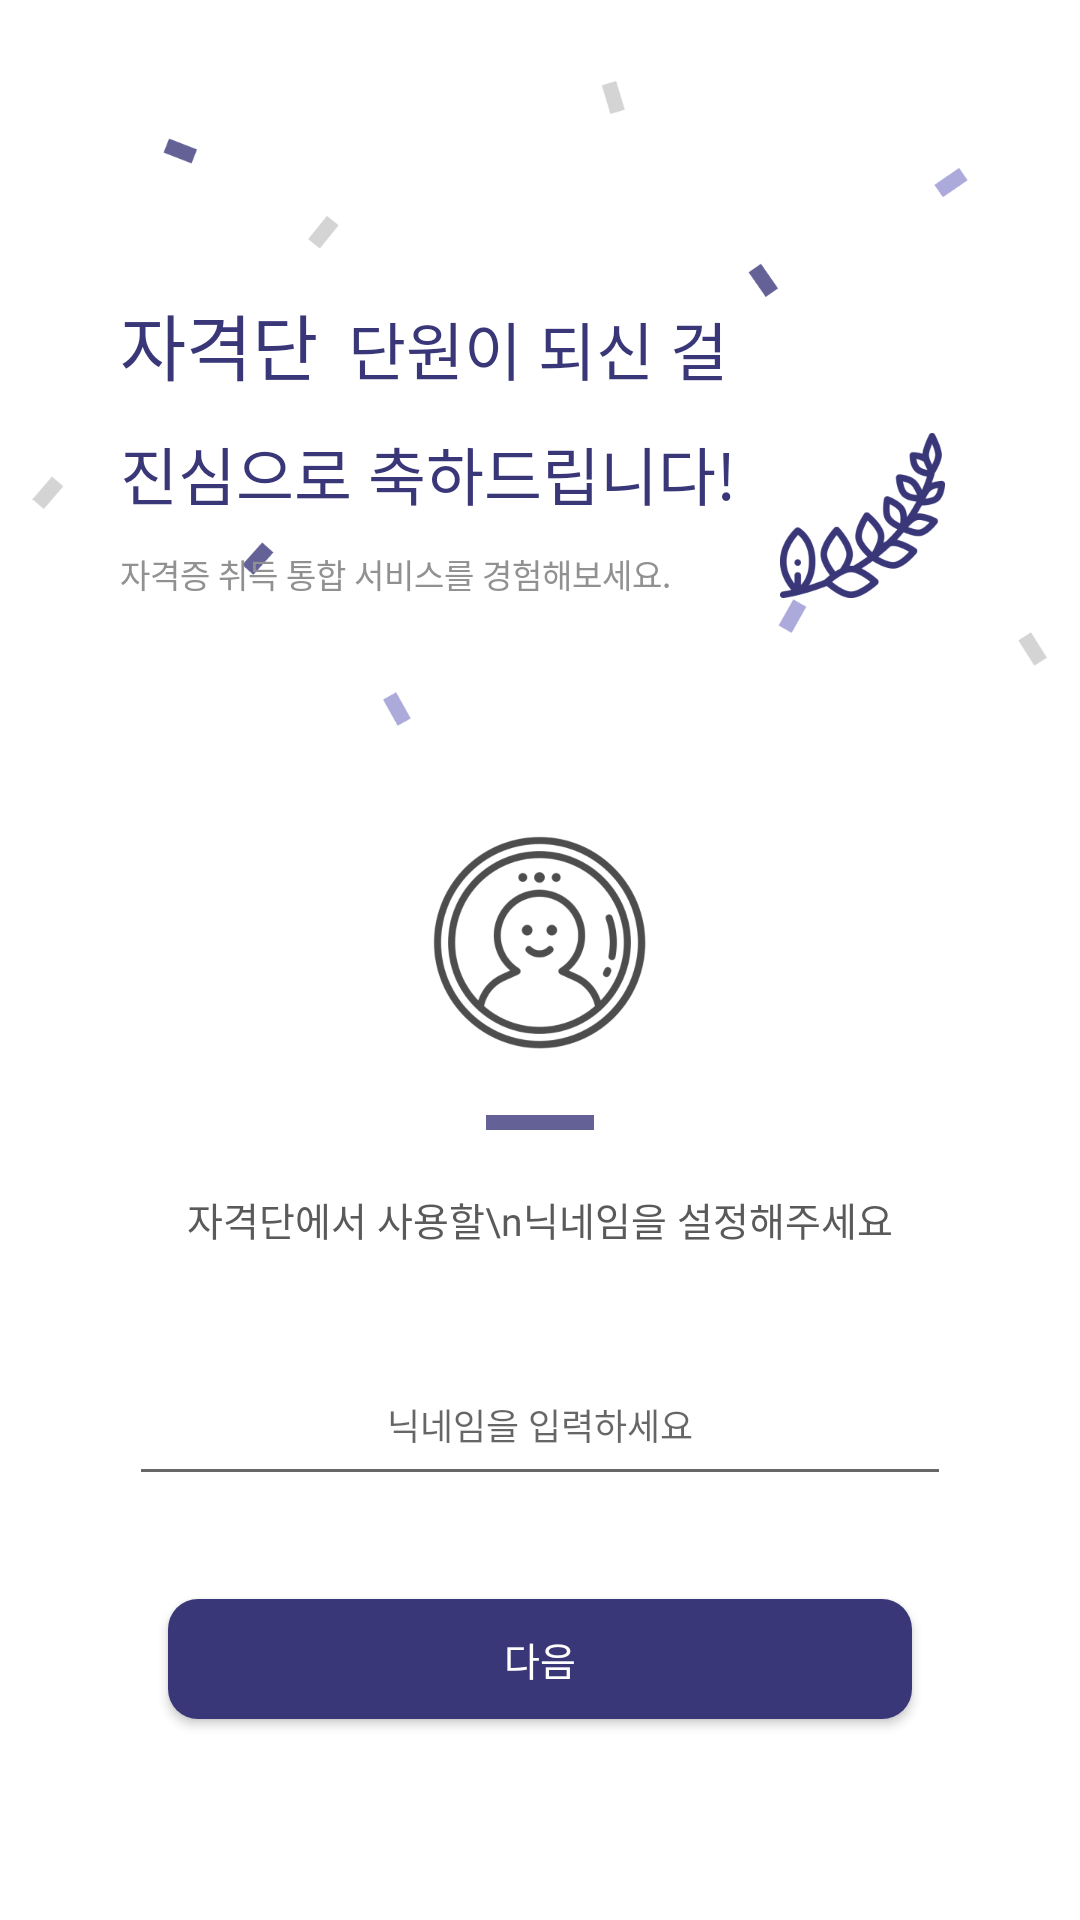

Here is an Android app screen rendered from its layout file. Give the layout XML and the strings, colors and styles it references.
<!-- AndroidManifest.xml: application theme Theme.Happylife -->
<!-- res/layout/activity_nickname.xml -->
<?xml version="1.0" encoding="utf-8"?>
<androidx.constraintlayout.widget.ConstraintLayout xmlns:android="http://schemas.android.com/apk/res/android"
    xmlns:app="http://schemas.android.com/apk/res-auto"
    xmlns:tools="http://schemas.android.com/tools"
    android:layout_width="match_parent"
    android:layout_height="match_parent"
    android:background="@color/white"
    tools:context=".NicknameActivity">

    <RelativeLayout
        android:id="@+id/relativelayout_congrat_nickname"
        android:layout_width="match_parent"
        android:layout_height="wrap_content"
        android:layout_marginTop="27dp"
        app:layout_constraintTop_toTopOf="parent">

        <ImageView
            android:layout_width="match_parent"
            android:layout_height="215dp"
            android:src="@drawable/pollen" />

        <LinearLayout
            android:layout_width="match_parent"
            android:layout_height="wrap_content"
            android:layout_marginHorizontal="40dp"
            android:orientation="horizontal">

            <LinearLayout
                android:id="@+id/linearlayout_congrat_nickname"
                android:layout_width="wrap_content"
                android:layout_height="wrap_content"
                android:layout_weight="1"
                android:orientation="vertical">

                <LinearLayout
                    android:layout_width="wrap_content"
                    android:layout_height="wrap_content"
                    android:layout_marginTop="70dp"
                    android:orientation="horizontal">

                    <TextView
                        android:layout_width="wrap_content"
                        android:layout_height="wrap_content"
                        android:layout_marginEnd="10dp"
                        android:fontFamily="@font/right_idea"
                        android:text="자격단"
                        android:textColor="@color/main_color"
                        android:textSize="24sp"
                        tools:ignore="HardcodedText" />

                    <TextView
                        android:layout_width="wrap_content"
                        android:layout_height="wrap_content"
                        android:fontFamily="@font/a_title_gothic1"
                        android:text="단원이 되신 걸"
                        android:textColor="@color/main_color"
                        android:textSize="21sp"
                        tools:ignore="HardcodedText" />

                </LinearLayout>

                <TextView
                    android:layout_width="wrap_content"
                    android:layout_height="wrap_content"
                    android:layout_marginTop="10dp"
                    android:fontFamily="@font/a_title_gothic2"
                    android:text="진심으로 축하드립니다!"
                    android:textColor="@color/main_color"
                    android:textSize="21sp"
                    tools:ignore="HardcodedText" />

                <TextView
                    android:layout_width="wrap_content"
                    android:layout_height="wrap_content"
                    android:layout_marginTop="10dp"
                    android:fontFamily="@font/a_title_gothic1"
                    android:text="자격증 취득 통합 서비스를 경험해보세요."
                    android:textColor="@color/gray_color"
                    android:textSize="11sp"
                    tools:ignore="HardcodedText, SmallSp" />

            </LinearLayout>

            <ImageView
                android:layout_width="55dp"
                android:layout_height="55dp"
                android:layout_gravity="bottom"
                android:layout_weight="1"
                android:src="@drawable/leaf2" />

        </LinearLayout>

    </RelativeLayout>

    <LinearLayout
        android:id="@+id/linearlayout_set_nickname"
        android:layout_width="match_parent"
        android:layout_height="wrap_content"
        android:layout_marginHorizontal="43dp"
        android:gravity="center"
        android:orientation="vertical"
        app:layout_constraintBottom_toTopOf="@+id/btn_signin_nickname"
        app:layout_constraintTop_toBottomOf="@+id/relativelayout_congrat_nickname">

        <ImageView
            android:layout_width="75dp"
            android:layout_height="75dp"
            android:src="@drawable/icon" />

        <ImageView
            android:layout_width="36dp"
            android:layout_height="5dp"
            android:layout_marginTop="20dp"
            android:src="@drawable/box" />

        <TextView
            android:layout_width="wrap_content"
            android:layout_height="wrap_content"
            android:layout_marginTop="20dp"
            android:fontFamily="@font/a_title_gothic2"
            android:lineSpacingExtra="7dp"
            android:text="자격단에서 사용할\n닉네임을 설정해주세요"
            android:textAlignment="center"
            android:textColor="@color/dark_blue"
            android:textSize="13sp"
            tools:ignore="HardcodedText" />

        <LinearLayout
            android:id="@+id/linearlayout_id_membership"
            android:layout_width="match_parent"
            android:layout_height="wrap_content"
            android:layout_marginTop="40dp"
            android:orientation="horizontal">

            <EditText
                android:id="@+id/et_nickname"
                android:layout_width="match_parent"
                android:layout_height="wrap_content"
                android:fontFamily="@font/a_title_gothic1"
                android:hint="닉네임을 입력하세요"
                android:importantForAutofill="no"
                android:inputType="text"
                android:paddingBottom="15dp"
                android:singleLine="true"
                android:textAlignment="center"
                android:textSize="12sp"
                tools:ignore="HardcodedText" />

            
            
            
            

            
            
            
            
            
            
            
            
            
            

        </LinearLayout>

    </LinearLayout>

    <Button
        android:id="@+id/btn_signin_nickname"
        android:layout_width="248dp"
        android:layout_height="40dp"
        android:layout_marginBottom="67dp"
        android:background="@drawable/background_membership_btn"
        android:fontFamily="@font/a_title_gothic3"
        android:text="다음"
        android:textColor="@color/white"
        android:textSize="13sp"
        app:layout_constraintBottom_toBottomOf="parent"
        app:layout_constraintEnd_toEndOf="parent"
        app:layout_constraintStart_toStartOf="parent"
        tools:ignore="HardcodedText" />

</androidx.constraintlayout.widget.ConstraintLayout>
<!-- resources referenced by this layout -->
<resources>
  <color name="dark_blue">#5A5A5A</color>
  <color name="gray_color">#919191</color>
  <color name="main_color">#393778</color>
  <color name="white">#FFFFFFFF</color>
  <!-- drawable background_button_white (drawable) -->
  <?xml version="1.0" encoding="utf-8"?>
  <shape xmlns:android="http://schemas.android.com/apk/res/android"
      android:shape="rectangle">
  
      
      <solid android:color="@color/white"/>
  
      <corners android:radius="10dp"/>
  
      
      <stroke
          android:width="1dp"
          android:color="@color/main_color" />
  </shape>
  <!-- drawable background_membership_btn (drawable) -->
  <?xml version="1.0" encoding="utf-8"?>
  <layer-list xmlns:android="http://schemas.android.com/apk/res/android">
      
      <item>
          <shape>
              <solid android:color="@color/main_color" />
  
              <corners android:radius="10dp" />
          </shape>
      </item>
  </layer-list>
  <!-- drawable box: png bitmap (drawable, 183 bytes) -->
  <!-- drawable icon: png bitmap (drawable, 23605 bytes) -->
  <!-- drawable leaf2: png bitmap (drawable, 18600 bytes) -->
  <!-- drawable pollen: png bitmap (drawable, 13110 bytes) -->
  <style name="Theme.Happylife" parent="Theme.AppCompat.Light">
          <item name="windowActionBar">false</item>
          <item name="windowNoTitle">true</item>
  
          
  
          
          <item name="android:statusBarColor">@color/white</item>
  
          
          <item name="android:windowLightStatusBar">true</item>
  
          <item name="colorPrimary">@color/purple_500</item>
  
          <item name="colorPrimaryVariant">@color/purple_700</item>
  
          <item name="colorOnPrimary">@color/white</item>
  
          
  
          <item name="colorSecondary">@color/teal_200</item>
  
          <item name="colorSecondaryVariant">@color/teal_700</item>
  
          <item name="colorOnSecondary">@color/black</item>
  
      </style>
  <color name="purple_500">#FF6200EE</color>
  <color name="purple_700">#FF3700B3</color>
  <color name="teal_200">#FF03DAC5</color>
  <color name="teal_700">#FF018786</color>
  <color name="black">#FF000000</color>
</resources>
